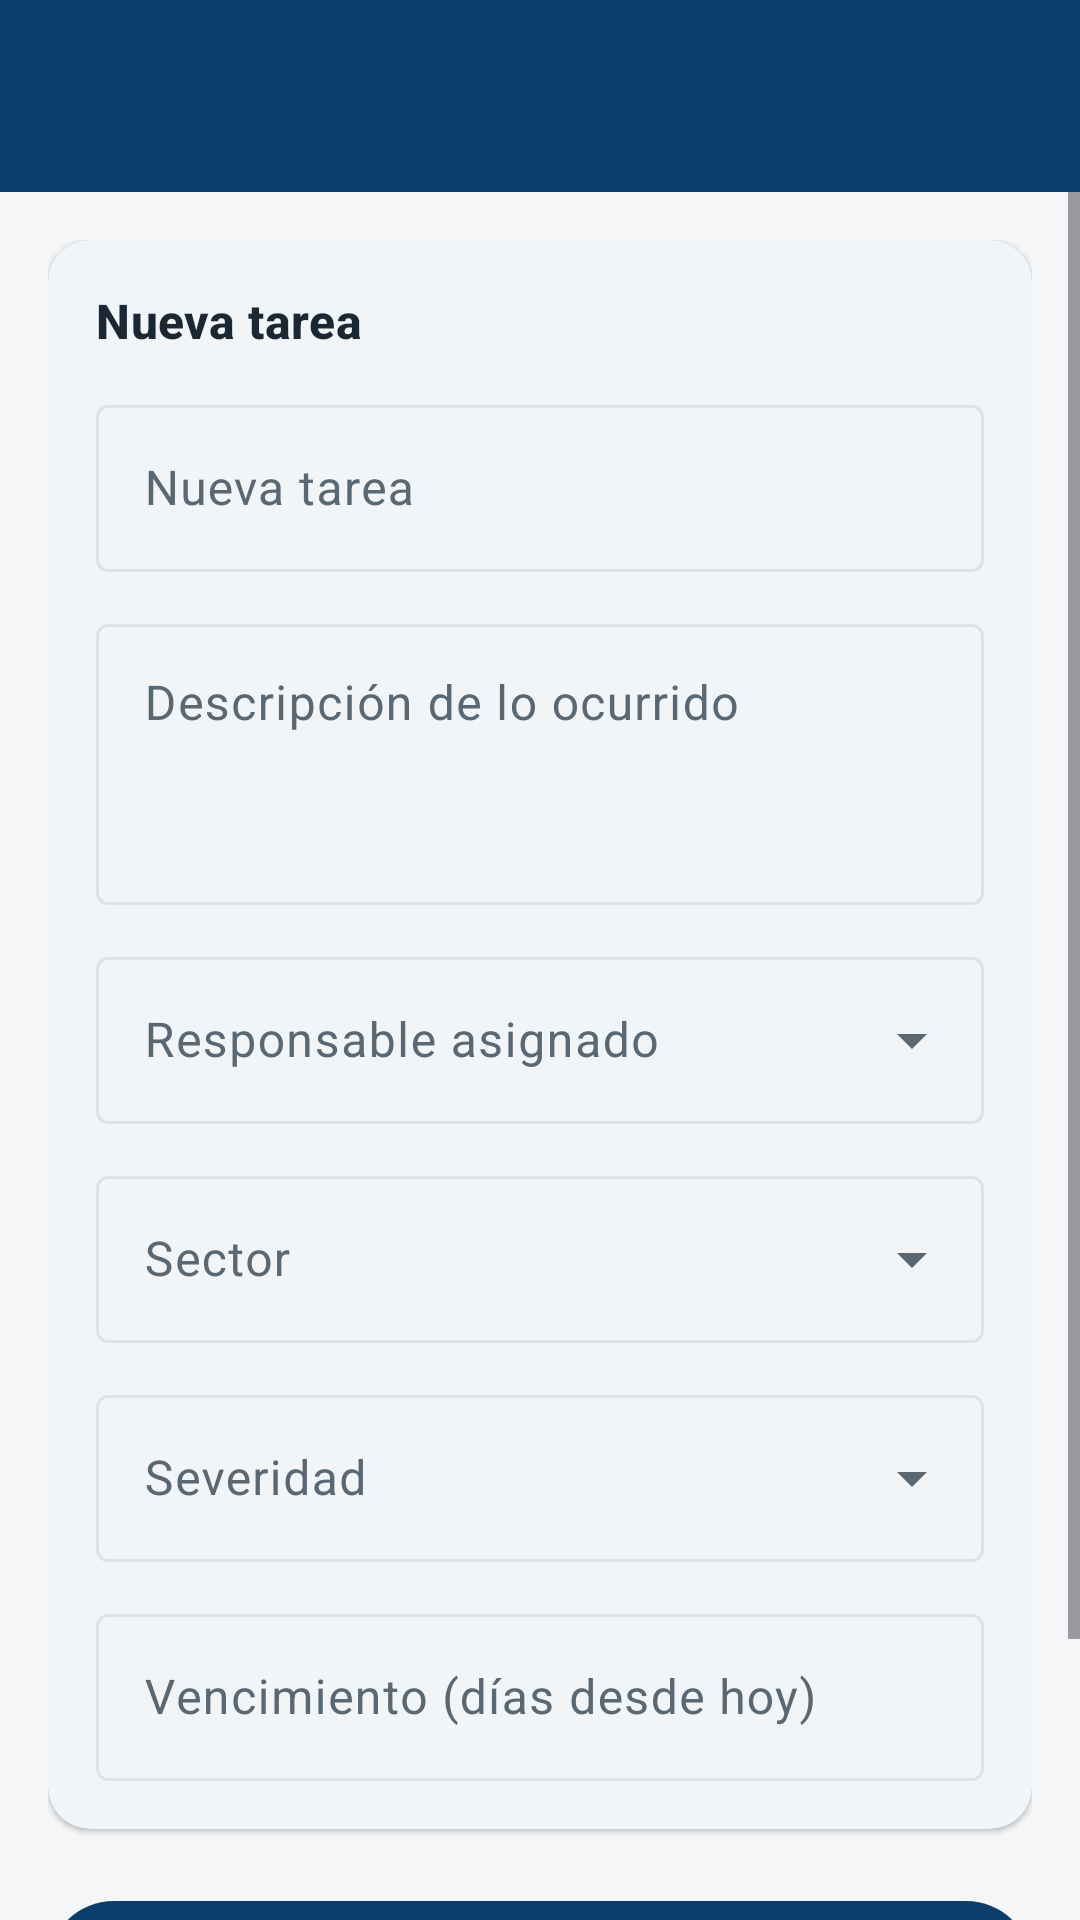

This screen was rendered from an Android layout file. Write that file and the resources it references.
<!-- AndroidManifest.xml: application theme Theme.TrabajoPracticoIng2 -->
<!-- res/layout/activity_nueva_tarea.xml -->
<?xml version="1.0" encoding="utf-8"?>
<LinearLayout xmlns:android="http://schemas.android.com/apk/res/android"
    xmlns:app="http://schemas.android.com/apk/res-auto"
    android:layout_width="match_parent"
    android:layout_height="match_parent"
    android:background="@color/fondo"
    android:orientation="vertical">

    <include layout="@layout/view_barra" />

    <ScrollView
        android:layout_width="match_parent"
        android:layout_height="match_parent"
        android:fillViewport="true">

        <LinearLayout
            android:layout_width="match_parent"
            android:layout_height="wrap_content"
            android:orientation="vertical"
            android:padding="16dp">

            <com.google.android.material.card.MaterialCardView
                style="@style/Tarjeta"
                android:layout_width="match_parent"
                android:layout_height="wrap_content"
                app:contentPadding="16dp">

                <LinearLayout
                    android:layout_width="match_parent"
                    android:layout_height="wrap_content"
                    android:orientation="vertical">

                    <TextView
                        android:layout_width="match_parent"
                        android:layout_height="wrap_content"
                        android:text="@string/tarea_nueva"
                        style="@style/Texto.Seccion" />

                <com.google.android.material.textfield.TextInputLayout
                    android:id="@+id/campoTituloTarea"
                    style="@style/Widget.Material3.TextInputLayout.OutlinedBox"
                    android:layout_width="match_parent"
                    android:layout_height="wrap_content"
                    android:layout_marginTop="12dp"
                    android:hint="@string/tarea_nueva">

                    <com.google.android.material.textfield.TextInputEditText
                        android:id="@+id/entradaTituloTarea"
                        android:layout_width="match_parent"
                        android:layout_height="wrap_content"
                        android:inputType="text"
                        android:maxLength="80" />

                </com.google.android.material.textfield.TextInputLayout>

                <com.google.android.material.textfield.TextInputLayout
                    android:id="@+id/campoDetalleTarea"
                    style="@style/Widget.Material3.TextInputLayout.OutlinedBox"
                    android:layout_width="match_parent"
                    android:layout_height="wrap_content"
                    android:layout_marginTop="12dp"
                    android:hint="@string/form_descripcion">

                    <com.google.android.material.textfield.TextInputEditText
                        android:id="@+id/entradaDetalleTarea"
                        android:layout_width="match_parent"
                        android:layout_height="wrap_content"
                        android:inputType="textMultiLine"
                        android:gravity="top|start"
                        android:minLines="3" />

                </com.google.android.material.textfield.TextInputLayout>

                <com.google.android.material.textfield.TextInputLayout
                    android:id="@+id/campoResponsableTarea"
                    style="@style/Widget.Material3.TextInputLayout.OutlinedBox.ExposedDropdownMenu"
                    android:layout_width="match_parent"
                    android:layout_height="wrap_content"
                    android:layout_marginTop="12dp"
                    android:hint="@string/form_responsable">

                    <com.google.android.material.textfield.MaterialAutoCompleteTextView
                        android:id="@+id/entradaResponsableTarea"
                        android:layout_width="match_parent"
                        android:layout_height="wrap_content"
                        android:inputType="none" />

                </com.google.android.material.textfield.TextInputLayout>

                <com.google.android.material.textfield.TextInputLayout
                    android:id="@+id/campoSectorTarea"
                    style="@style/Widget.Material3.TextInputLayout.OutlinedBox.ExposedDropdownMenu"
                    android:layout_width="match_parent"
                    android:layout_height="wrap_content"
                    android:layout_marginTop="12dp"
                    android:hint="@string/form_sector">

                    <com.google.android.material.textfield.MaterialAutoCompleteTextView
                        android:id="@+id/entradaSectorTarea"
                        android:layout_width="match_parent"
                        android:layout_height="wrap_content"
                        android:inputType="none" />

                </com.google.android.material.textfield.TextInputLayout>

                <com.google.android.material.textfield.TextInputLayout
                    android:id="@+id/campoSeveridadTarea"
                    style="@style/Widget.Material3.TextInputLayout.OutlinedBox.ExposedDropdownMenu"
                    android:layout_width="match_parent"
                    android:layout_height="wrap_content"
                    android:layout_marginTop="12dp"
                    android:hint="@string/form_severidad">

                    <com.google.android.material.textfield.MaterialAutoCompleteTextView
                        android:id="@+id/entradaSeveridadTarea"
                        android:layout_width="match_parent"
                        android:layout_height="wrap_content"
                        android:inputType="none" />

                </com.google.android.material.textfield.TextInputLayout>

                <com.google.android.material.textfield.TextInputLayout
                    android:id="@+id/campoVencimientoTarea"
                    style="@style/Widget.Material3.TextInputLayout.OutlinedBox"
                    android:layout_width="match_parent"
                    android:layout_height="wrap_content"
                    android:layout_marginTop="12dp"
                    android:hint="@string/form_vencimiento">

                    <com.google.android.material.textfield.TextInputEditText
                        android:id="@+id/entradaVencimientoTarea"
                        android:layout_width="match_parent"
                        android:layout_height="wrap_content"
                        android:inputType="number"
                        android:maxLength="3" />

                </com.google.android.material.textfield.TextInputLayout>

                </LinearLayout>

            </com.google.android.material.card.MaterialCardView>

            <com.google.android.material.button.MaterialButton
                android:id="@+id/botonGuardarTarea"
                android:layout_width="match_parent"
                android:layout_height="52dp"
                android:layout_marginTop="20dp"
                android:text="@string/form_guardar"
                android:textStyle="bold" />

            <com.google.android.material.button.MaterialButton
                android:id="@+id/botonCancelarTarea"
                style="@style/Widget.Material3.Button.TextButton"
                android:layout_width="match_parent"
                android:layout_height="wrap_content"
                android:layout_marginTop="6dp"
                android:text="@string/form_cancelar" />

        </LinearLayout>

    </ScrollView>

</LinearLayout>
<!-- res/layout/view_barra.xml (included above) -->
<?xml version="1.0" encoding="utf-8"?>
<com.google.android.material.appbar.AppBarLayout xmlns:android="http://schemas.android.com/apk/res/android"
    xmlns:app="http://schemas.android.com/apk/res-auto"
    android:layout_width="match_parent"
    android:layout_height="wrap_content"
    android:fitsSystemWindows="true"
    app:elevation="0dp"
    app:liftOnScroll="false">

    <com.google.android.material.appbar.MaterialToolbar
        android:id="@+id/barraSuperior"
        android:layout_width="match_parent"
        android:layout_height="?attr/actionBarSize"
        android:background="@color/azul_primario"
        app:navigationIcon="@drawable/ic_flecha_atras"
        app:navigationIconTint="@color/white"
        app:subtitleTextColor="#CFE1F1"
        app:titleTextColor="@color/white" />

</com.google.android.material.appbar.AppBarLayout>
<!-- resources referenced by this layout -->
<resources>
  <color name="azul_primario">#0B3D6B</color>
  <color name="fondo">#F4F6F8</color>
  <color name="white">#FFFFFFFF</color>
  <string name="form_cancelar">Cancelar</string>
  <string name="form_descripcion">Descripción de lo ocurrido</string>
  <string name="form_guardar">Guardar</string>
  <string name="form_responsable">Responsable asignado</string>
  <string name="form_sector">Sector</string>
  <string name="form_severidad">Severidad</string>
  <string name="form_vencimiento">Vencimiento (días desde hoy)</string>
  <string name="tarea_nueva">Nueva tarea</string>
  <style name="Tarjeta" parent="Widget.Material3.CardView.Elevated">
          <item name="cardCornerRadius">14dp</item>
          <item name="cardElevation">1dp</item>
          <item name="cardBackgroundColor">@color/superficie</item>
          <item name="contentPadding">16dp</item>
      </style>
  <style name="Texto.Seccion" parent="TextAppearance.Material3.TitleMedium">
          <item name="android:textColor">@color/texto_primario</item>
          <item name="android:textStyle">bold</item>
      </style>
  <style name="Theme.TrabajoPracticoIng2" parent="Base.Theme.TrabajoPracticoIng2" />
  <color name="superficie">#FFFFFFFF</color>
  <color name="texto_primario">#1B2733</color>
  <style name="Base.Theme.TrabajoPracticoIng2" parent="Theme.Material3.DayNight.NoActionBar">
          <item name="colorPrimary">@color/azul_primario</item>
          <item name="colorOnPrimary">@color/white</item>
          <item name="colorPrimaryContainer">@color/azul_suave</item>
          <item name="colorOnPrimaryContainer">@color/azul_primario</item>
          <item name="colorSecondary">@color/azul_primario</item>
          <item name="colorOnSecondary">@color/white</item>
          <item name="colorError">@color/estado_critico</item>
          <item name="colorSurface">@color/superficie</item>
          <item name="colorOnSurface">@color/texto_primario</item>
          <item name="colorSurfaceVariant">@color/superficie_variante</item>
          <item name="colorOnSurfaceVariant">@color/texto_secundario</item>
          <item name="colorOutline">@color/borde</item>
          <item name="android:colorBackground">@color/fondo</item>
          <item name="android:statusBarColor">@color/azul_primario_oscuro</item>
      </style>
  <color name="azul_suave">#E8F0F7</color>
  <color name="estado_critico">#C62828</color>
  <color name="superficie_variante">#EEF2F5</color>
  <color name="texto_secundario">#5A6874</color>
  <color name="borde">#DDE3E8</color>
  <color name="azul_primario_oscuro">#072A4A</color>
</resources>
